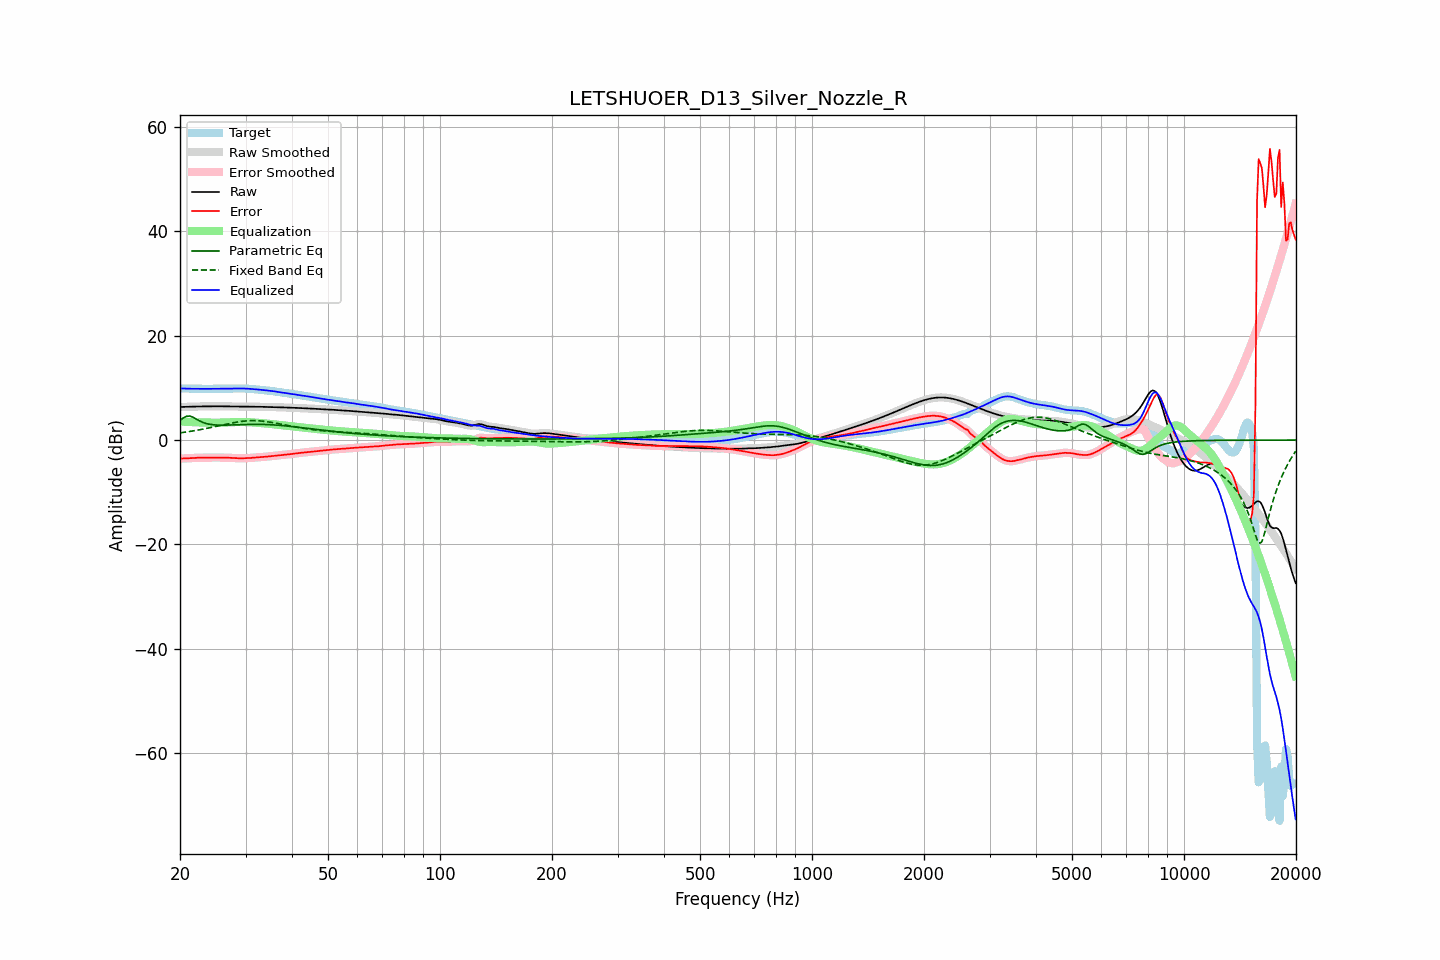

Values plotted in this chart, from the file beside it:
frequency, raw, error, smoothed, error_smoothed, equalization, parametric_eq, fixed_band_eq, equalized_raw, equalized_smoothed, target
20.00, 6.34, -3.55, 6.35, -3.55, 3.56, 3.75, 1.38, 9.91, 9.91, 9.90
20.20, 6.35, -3.54, 6.35, -3.54, 3.54, 3.99, 1.42, 9.89, 9.89, 9.89
20.40, 6.36, -3.53, 6.36, -3.53, 3.53, 4.23, 1.47, 9.88, 9.88, 9.89
20.61, 6.36, -3.52, 6.36, -3.52, 3.51, 4.40, 1.51, 9.87, 9.87, 9.88
20.81, 6.37, -3.50, 6.37, -3.50, 3.49, 4.56, 1.55, 9.86, 9.86, 9.87
21.02, 6.37, -3.49, 6.38, -3.49, 3.48, 4.59, 1.60, 9.85, 9.85, 9.86
21.23, 6.38, -3.47, 6.38, -3.47, 3.46, 4.62, 1.65, 9.85, 9.85, 9.85
21.44, 6.40, -3.45, 6.40, -3.45, 3.45, 4.51, 1.70, 9.85, 9.85, 9.84
21.66, 6.41, -3.43, 6.41, -3.43, 3.43, 4.40, 1.75, 9.84, 9.84, 9.84
21.87, 6.42, -3.41, 6.42, -3.41, 3.42, 4.23, 1.80, 9.84, 9.84, 9.83
22.09, 6.43, -3.40, 6.43, -3.40, 3.40, 4.05, 1.85, 9.83, 9.83, 9.83
22.31, 6.44, -3.39, 6.44, -3.39, 3.39, 3.88, 1.91, 9.83, 9.83, 9.83
22.54, 6.44, -3.38, 6.44, -3.38, 3.38, 3.70, 1.97, 9.83, 9.83, 9.83
22.76, 6.45, -3.38, 6.45, -3.38, 3.38, 3.56, 2.02, 9.83, 9.83, 9.82
22.99, 6.45, -3.37, 6.45, -3.37, 3.37, 3.41, 2.08, 9.82, 9.82, 9.82
23.22, 6.46, -3.37, 6.46, -3.37, 3.36, 3.31, 2.14, 9.82, 9.82, 9.82
23.45, 6.46, -3.36, 6.46, -3.36, 3.36, 3.20, 2.21, 9.82, 9.82, 9.83
23.69, 6.47, -3.36, 6.47, -3.36, 3.36, 3.13, 2.27, 9.82, 9.83, 9.83
23.92, 6.48, -3.35, 6.48, -3.35, 3.35, 3.05, 2.33, 9.83, 9.83, 9.83
24.16, 6.48, -3.35, 6.48, -3.35, 3.35, 3.01, 2.40, 9.83, 9.83, 9.83
24.40, 6.49, -3.35, 6.49, -3.35, 3.35, 2.96, 2.46, 9.83, 9.83, 9.83
24.65, 6.49, -3.34, 6.49, -3.34, 3.34, 2.93, 2.53, 9.84, 9.84, 9.83
24.89, 6.49, -3.34, 6.49, -3.34, 3.34, 2.90, 2.60, 9.84, 9.84, 9.83
25.14, 6.49, -3.34, 6.49, -3.34, 3.34, 2.89, 2.67, 9.83, 9.83, 9.83
25.39, 6.49, -3.35, 6.48, -3.35, 3.35, 2.87, 2.74, 9.83, 9.83, 9.83
25.65, 6.48, -3.35, 6.48, -3.35, 3.35, 2.87, 2.81, 9.83, 9.83, 9.83
25.91, 6.47, -3.36, 6.47, -3.36, 3.35, 2.86, 2.87, 9.82, 9.82, 9.83
26.16, 6.46, -3.36, 6.46, -3.36, 3.36, 2.86, 2.94, 9.82, 9.82, 9.83
26.43, 6.46, -3.37, 6.46, -3.37, 3.37, 2.87, 3.01, 9.83, 9.83, 9.83
26.69, 6.45, -3.38, 6.45, -3.38, 3.38, 2.87, 3.08, 9.83, 9.83, 9.83
26.96, 6.45, -3.38, 6.45, -3.39, 3.39, 2.88, 3.14, 9.84, 9.84, 9.84
27.23, 6.45, -3.40, 6.45, -3.40, 3.40, 2.89, 3.21, 9.85, 9.85, 9.85
27.50, 6.45, -3.41, 6.45, -3.41, 3.42, 2.90, 3.27, 9.87, 9.87, 9.86
27.77, 6.44, -3.43, 6.44, -3.43, 3.43, 2.91, 3.33, 9.88, 9.88, 9.88
28.05, 6.44, -3.45, 6.44, -3.45, 3.45, 2.92, 3.38, 9.89, 9.89, 9.89
28.33, 6.43, -3.47, 6.43, -3.47, 3.46, 2.94, 3.44, 9.90, 9.90, 9.90
28.62, 6.43, -3.48, 6.43, -3.48, 3.47, 2.95, 3.49, 9.90, 9.90, 9.91
28.90, 6.42, -3.49, 6.42, -3.49, 3.48, 2.96, 3.53, 9.90, 9.90, 9.91
29.19, 6.42, -3.49, 6.42, -3.49, 3.48, 2.97, 3.58, 9.90, 9.90, 9.90
29.48, 6.41, -3.48, 6.41, -3.48, 3.48, 2.98, 3.61, 9.90, 9.90, 9.90
29.78, 6.41, -3.47, 6.41, -3.48, 3.48, 2.99, 3.65, 9.89, 9.89, 9.88
30.08, 6.41, -3.46, 6.41, -3.47, 3.47, 3.00, 3.67, 9.88, 9.88, 9.87
30.38, 6.41, -3.45, 6.41, -3.45, 3.45, 3.01, 3.70, 9.86, 9.86, 9.86
30.68, 6.40, -3.44, 6.40, -3.44, 3.44, 3.02, 3.71, 9.84, 9.84, 9.84
30.99, 6.40, -3.42, 6.40, -3.42, 3.42, 3.02, 3.72, 9.82, 9.82, 9.82
31.30, 6.40, -3.40, 6.40, -3.40, 3.39, 3.02, 3.73, 9.79, 9.79, 9.80
31.61, 6.39, -3.37, 6.39, -3.37, 3.37, 3.03, 3.73, 9.76, 9.76, 9.77
31.93, 6.39, -3.34, 6.39, -3.34, 3.34, 3.03, 3.72, 9.74, 9.74, 9.73
32.24, 6.39, -3.31, 6.39, -3.31, 3.32, 3.03, 3.71, 9.71, 9.71, 9.70
32.57, 6.39, -3.28, 6.39, -3.28, 3.29, 3.02, 3.69, 9.68, 9.68, 9.67
32.89, 6.38, -3.26, 6.38, -3.26, 3.27, 3.02, 3.67, 9.65, 9.65, 9.64
33.22, 6.38, -3.24, 6.38, -3.24, 3.24, 3.01, 3.64, 9.62, 9.62, 9.62
33.55, 6.37, -3.22, 6.37, -3.22, 3.22, 3.00, 3.61, 9.59, 9.59, 9.59
33.89, 6.36, -3.20, 6.36, -3.20, 3.19, 2.99, 3.57, 9.55, 9.55, 9.56
34.23, 6.36, -3.17, 6.36, -3.17, 3.16, 2.98, 3.53, 9.52, 9.52, 9.53
34.57, 6.35, -3.14, 6.35, -3.14, 3.13, 2.97, 3.49, 9.49, 9.49, 9.49
34.92, 6.35, -3.10, 6.35, -3.10, 3.10, 2.95, 3.44, 9.45, 9.45, 9.45
35.27, 6.34, -3.06, 6.34, -3.06, 3.07, 2.94, 3.39, 9.41, 9.41, 9.41
35.62, 6.33, -3.03, 6.33, -3.03, 3.03, 2.92, 3.33, 9.37, 9.37, 9.36
35.97, 6.32, -3.00, 6.32, -3.00, 3.00, 2.90, 3.28, 9.32, 9.32, 9.32
... 635 more rows
